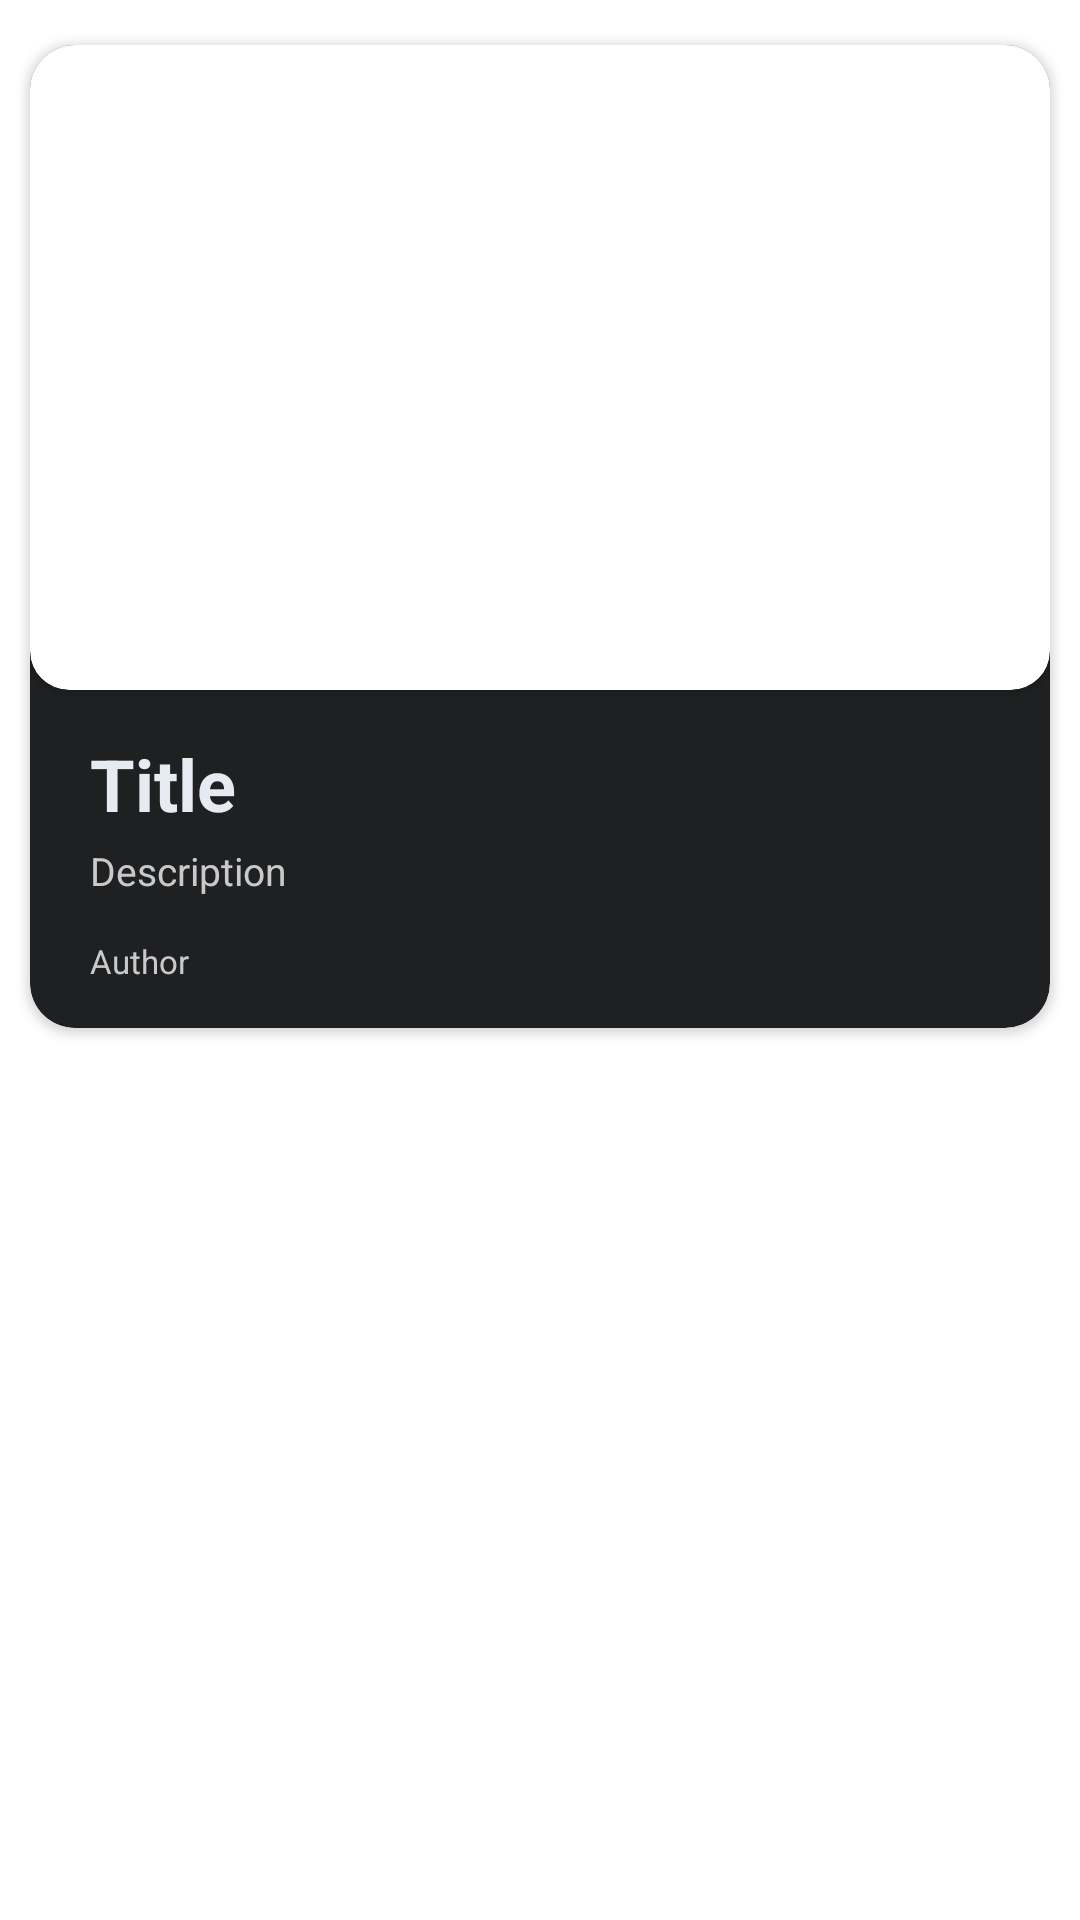

Layout XML and referenced resources for this Android screen:
<!-- AndroidManifest.xml: application theme Theme.RestAPI -->
<!-- res/layout/news_card.xml -->
<?xml version="1.0" encoding="utf-8"?>
<LinearLayout xmlns:android="http://schemas.android.com/apk/res/android"
    xmlns:app="http://schemas.android.com/apk/res-auto"
    xmlns:tools="http://schemas.android.com/tools"
    android:layout_width="match_parent"
    android:layout_height="match_parent">

    <androidx.cardview.widget.CardView
        android:layout_width="match_parent"
        android:layout_height="wrap_content"
        android:layout_marginHorizontal="10dp"
        android:layout_marginTop="15dp"
        app:cardBackgroundColor="@color/secondary_black"
        app:cardCornerRadius="15dp">

        <LinearLayout
            android:layout_width="match_parent"
            android:layout_height="wrap_content"
            android:orientation="vertical">

            <androidx.cardview.widget.CardView
                android:layout_width="match_parent"
                android:layout_height="215dp"
                app:cardCornerRadius="13dp">

                <ImageView
                    android:id="@+id/img_news"
                    android:layout_width="match_parent"
                    android:layout_height="wrap_content"
                    android:scaleType="centerCrop"
                    android:src="@drawable/newsapi" />

            </androidx.cardview.widget.CardView>

            <LinearLayout
                android:layout_width="match_parent"
                android:layout_height="wrap_content"
                android:layout_marginHorizontal="20dp"
                android:layout_marginVertical="15dp"
                android:orientation="vertical">

                <TextView
                    android:id="@+id/news_title"
                    android:layout_width="match_parent"
                    android:layout_height="wrap_content"
                    android:ellipsize="end"
                    android:maxLines="1"
                    android:text="Title"
                    android:textColor="@color/white"
                    android:textSize="24sp"
                    android:textStyle="bold" />

                <TextView
                    android:id="@+id/news_desc"
                    android:layout_width="match_parent"
                    android:layout_height="wrap_content"
                    android:layout_marginTop="4dp"
                    android:ellipsize="end"
                    android:maxLines="4"
                    android:text="Description"
                    android:textColor="@color/gray"
                    android:textSize="13sp" />

                <TextView
                    android:id="@+id/news_author"
                    android:layout_width="wrap_content"
                    android:layout_height="wrap_content"
                    android:layout_marginTop="14dp"
                    android:text="Author"
                    android:textColor="@color/gray"
                    android:textSize="11sp" />

            </LinearLayout>

        </LinearLayout>


    </androidx.cardview.widget.CardView>

</LinearLayout>
<!-- resources referenced by this layout -->
<resources>
  <color name="gray">#C9C9C9</color>
  <color name="secondary_black">#1F2022</color>
  <color name="white">#E6EAF1</color>
  <style name="Theme.RestAPI" parent="Theme.MaterialComponents.Light.NoActionBar">
          
          <item name="colorPrimary">@color/secondary_black</item>
          <item name="colorPrimaryVariant">@color/black</item>
          <item name="colorOnPrimary">@color/white</item>
          
          <item name="colorSecondary">@color/black</item>
          <item name="colorSecondaryVariant">@color/purple</item>
          <item name="colorOnSecondary">@color/black</item>
          
          <item name="android:statusBarColor" tools:targetApi="l">?attr/colorPrimaryVariant</item>
          
      </style>
  <color name="black">#100F0F</color>
  <color name="purple">#6807E3</color>
</resources>
